3-way image classification set "Private" from GitHub (Slade-99/Deep_Learning); label vocabulary: abnormal, normal, pneumonia.

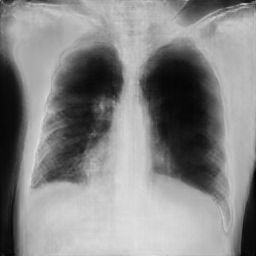
Label: pneumonia

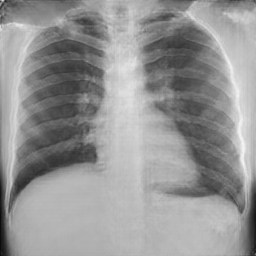
Label: normal

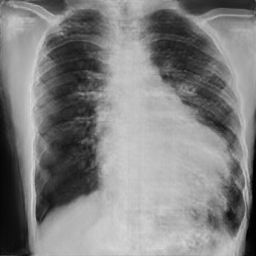
Label: pneumonia

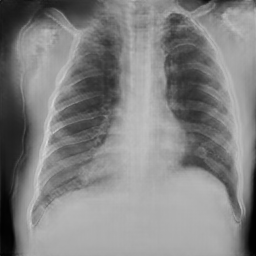
Label: normal

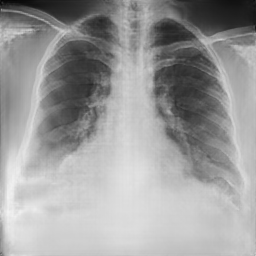
Label: normal

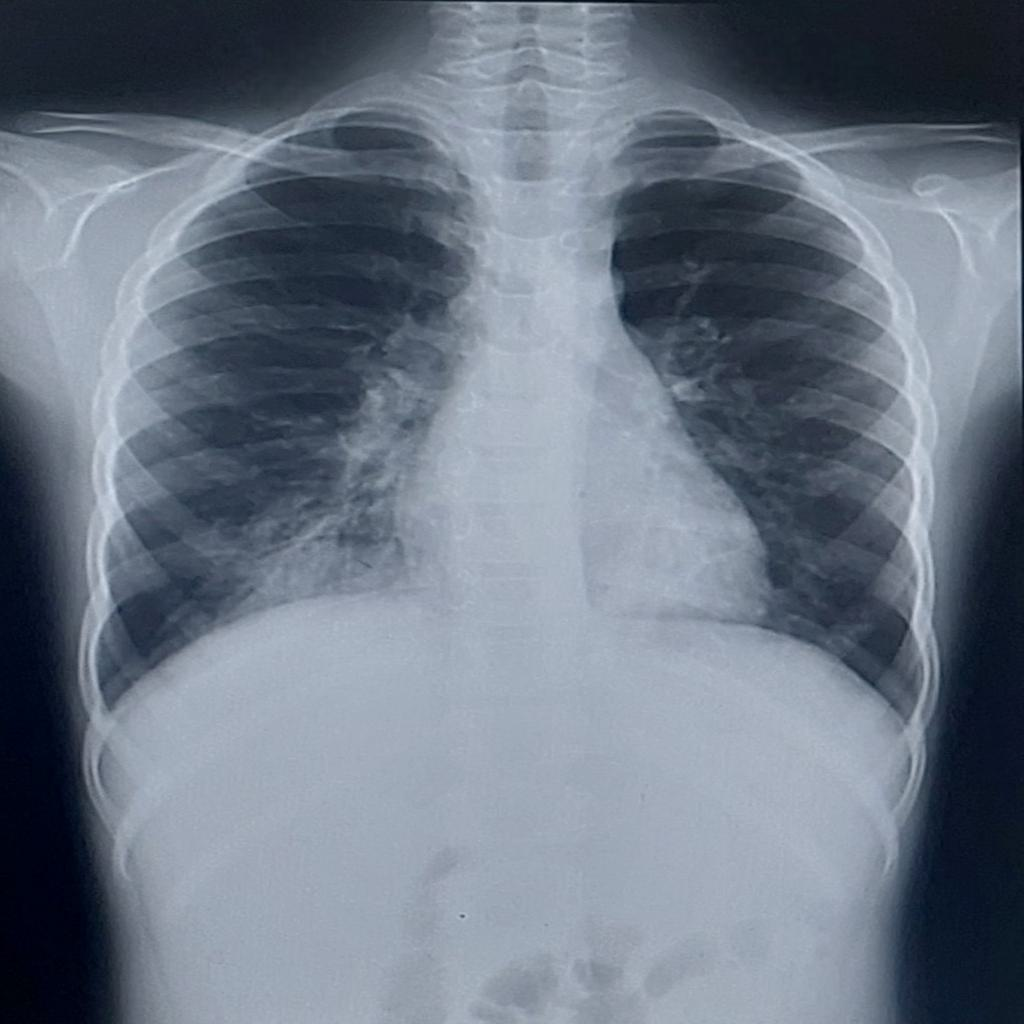
Label: abnormal
